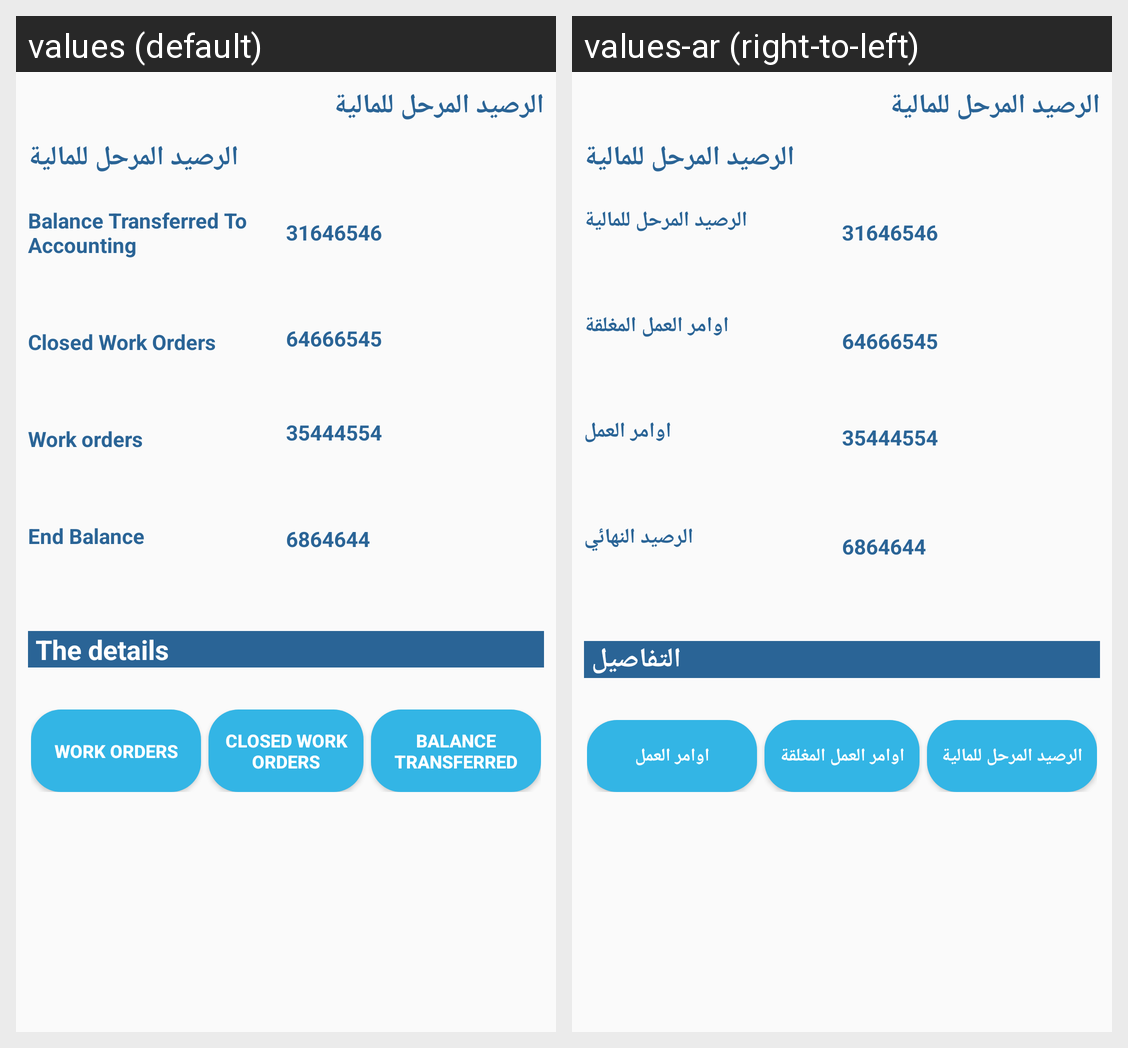

Strings drawn on this Android screen and how each of the app's shown locales translates them:
Android screen res/layout/activity_account_sub_customer.xml rendered under 2 locales, left to right: values (default), values-ar (right-to-left). Device: Nexus 5 (rendered at 1080×1920; each locale shown at half size, 540×960, under a caption strip naming it); theme AppTheme.
Strings drawn on this screen, with the default value and each locale's value (text and hints the layout hard-codes, and strings that could not be matched under every locale, appear in the picture but are not listed):

Balance_Transferred_To_Accounting
  values: Balance Transferred To Accounting
  values-ar: الرصيد المرحل للمالية

Closed_Work_Orders
  values: Closed Work Orders
  values-ar: اوامر العمل المغلقة

Work_orders
  values: Work orders
  values-ar: اوامر العمل

end_balance
  values: End Balance
  values-ar: الرصيد النهائي

the_details
  values: The details
  values-ar: التفاصيل

Balance_Transferred
  values: Balance Transferred
  values-ar: الرصيد المرحل للمالية
